Run: headless pygame with SDL's dummy video driver; simulated clock (each Clock.tick advances the game by its frame time, no real sleeping); random seed 0; keys injected as events and as key.get_pressed() state; no mouse input.
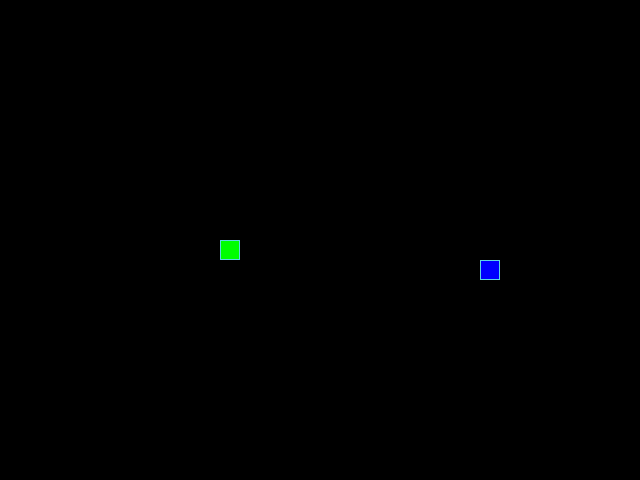
Frame 1 of 4 · flips 1–60 · no input
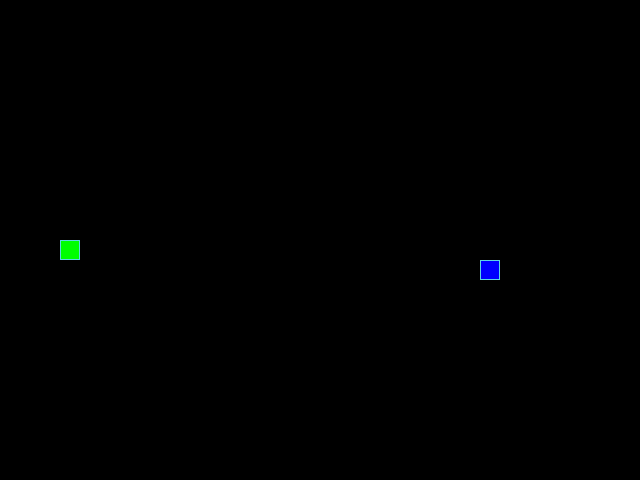
Frame 2 of 4 · flips 61–180 · tapped SPACE, RETURN · held RIGHT (→), D
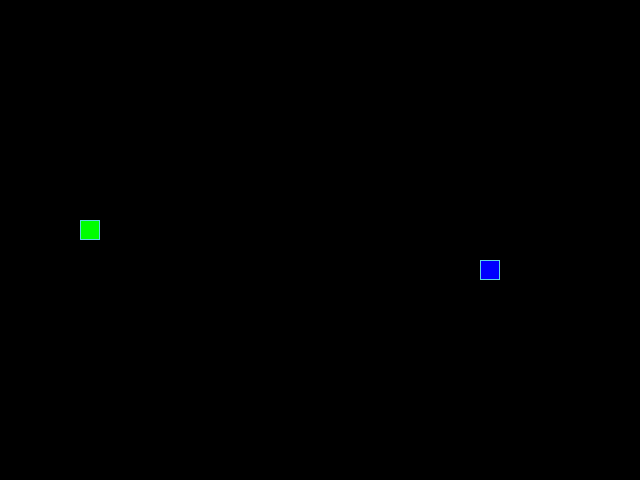
Frame 3 of 4 · flips 181–300 · held DOWN (↓), S
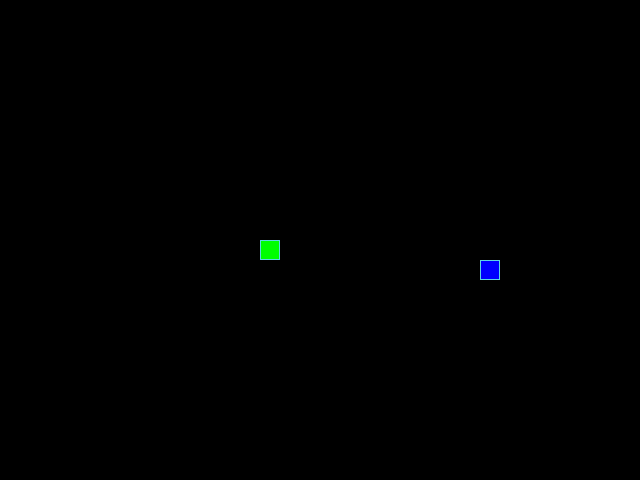
Frame 4 of 4 · flips 301–420 · held LEFT (←), A, UP (↑), W

The pygame program that drew these frames:

from random import choice, randint
import pygame

# Инициализация PyGame:
pygame.init()

# Константы для размеров поля и сетки:
SCREEN_WIDTH, SCREEN_HEIGHT = 640, 480
GRID_SIZE = 20
GRID_WIDTH = SCREEN_WIDTH // GRID_SIZE
GRID_HEIGHT = SCREEN_HEIGHT // GRID_SIZE

# Направления движения:
UP = (0, -1)
DOWN = (0, 1)
LEFT = (-1, 0)
RIGHT = (1, 0)

# Цвет фона - черный:
BOARD_BACKGROUND_COLOR = (0, 0, 0)

# Цвет границы ячейки
BORDER_COLOR = (93, 216, 228)

# Цвет яблока
APPLE_COLOR = (255, 0, 0)

# Цвет змейки
SNAKE_COLOR = (0, 255, 0)

# Скорость движения змейки:
SPEED = 10
speed = 10
# Настройка игрового окна:
screen = pygame.display.set_mode((SCREEN_WIDTH, SCREEN_HEIGHT), 0, 32)

# Заголовок окна игрового поля:
pygame.display.set_caption('Змейка')

# Настройка времени:
clock = pygame.time.Clock()


# Тут опишите все классы игры.
class GameObject:
    """Базовый класс"""

    # Инициализация базовых атрибутов, позиция и цвет
    def __init__(self, body_color=None):
        self.position = ((SCREEN_WIDTH // 2), (SCREEN_HEIGHT // 2))
        self.body_color = body_color

    # Абстактный метод отрисовки объекта на экране.
    def draw(self, surface):
        """Метод для отрисовки, по умолчанию pass."""
        pass


class Apple(GameObject):
    """Описания поведения яблока."""

    def __init__(self):
        self.position = self.randomize_position()
        self.body_color = (255, 0, 0)
        self.sort_apple = self.choice_sort()

    @staticmethod
    def randomize_position():
        """Реализация слуйного появления яблока."""
        return (
            randint(0, GRID_WIDTH - 1) * GRID_SIZE,
            randint(0, GRID_HEIGHT - 1) * GRID_SIZE
        )

    def choice_sort(self):
        """Описание видов яблок."""
        self.sort_apple = randint(1, 2)
        if self.sort_apple == 1:
            self.body_color = (0, 0, 255)
        elif self.sort_apple == 2:
            self.body_color = (200, 20, 240)
        else:
            self.body_color = (255, 0, 0)

    # Метод draw класса Apple
    def draw(self, surface):
        """Метод отриссовки яблока."""
        rect = pygame.Rect(
            (self.position[0], self.position[1]),
            (GRID_SIZE, GRID_SIZE)
        )
        pygame.draw.rect(surface, self.body_color, rect)
        pygame.draw.rect(surface, BORDER_COLOR, rect, 1)


class Snake(GameObject):
    """Клас для описания поведения змейки"""

    def __init__(self):
        super().__init__()
        self.length = 1
        self.positions = [self.position]
        self.direction = RIGHT
        self.next_direction = None
        self.body_color = (0, 255, 0)
        self.last = None

    def update_direction(self):
        """Обновление направления движения"""
        if self.next_direction:
            self.direction = self.next_direction
            self.next_direction = None

    # Описание движения питона
    def move(self):
        """Физика движения змейки"""
        head = self.get_head_position()
        x_new = (self.direction[0] * GRID_SIZE + head[0]) % SCREEN_WIDTH
        y_new = (self.direction[1] * GRID_SIZE + head[1]) % SCREEN_HEIGHT
        new_element = (x_new, y_new)
        # Добавляем новый элемент
        self.positions.insert(0, new_element)
        # Удаляем старый
        self.last = (
            self.positions.pop() if self.length < len(self.positions) else None
        )

    def get_head_position(self):
        """Метод для определения головы змейки"""
        return self.positions[0]

    def reset(self):
        """Метод возвращения к исходному состоянию"""
        self.length = 1
        self.positions = [self.position]
        self.direction = RIGHT
        self.last = None

    def draw(self, surface):
        """Отрисовка змейки"""
        for position in self.positions[:-1]:
            rect = (
                pygame.Rect((position[0], position[1]), (GRID_SIZE, GRID_SIZE))
            )
            pygame.draw.rect(surface, self.body_color, rect)
            pygame.draw.rect(surface, BORDER_COLOR, rect, 1)

        # Отрисовка головы змейки
        head_rect = pygame.Rect(self.positions[0], (GRID_SIZE, GRID_SIZE))
        pygame.draw.rect(surface, self.body_color, head_rect)
        pygame.draw.rect(surface, BORDER_COLOR, head_rect, 1)

        # Затирание последнего сегмента
        if self.last:
            last_rect = pygame.Rect(
                (self.last[0], self.last[1]),
                (GRID_SIZE, GRID_SIZE)
            )
            pygame.draw.rect(surface, BOARD_BACKGROUND_COLOR, last_rect)


# Функция обработки действий пользователя
def handle_keys(game_object):
    """Функция обработки действий пользователя."""
    for event in pygame.event.get():
        if event.type == pygame.QUIT:
            pygame.quit()
            raise SystemExit
        elif event.type == pygame.KEYDOWN:
            if event.key == pygame.K_UP and game_object.direction != DOWN:
                game_object.next_direction = UP
            elif event.key == pygame.K_DOWN and game_object.direction != UP:
                game_object.next_direction = DOWN
            elif event.key == pygame.K_LEFT and game_object.direction != RIGHT:
                game_object.next_direction = LEFT
            elif event.key == pygame.K_RIGHT and game_object.direction != LEFT:
                game_object.next_direction = RIGHT


def main():
    """Создаем экземпляры классов"""
    apple = Apple()
    snake = Snake()

    while True:
        clock.tick(SPEED + 1)
        apple.draw(screen)
        snake.draw(screen)
        handle_keys(snake)
        snake.update_direction()
        snake.move()

        if snake.get_head_position() in snake.positions[1:]:
            snake.reset()
            screen.fill(BOARD_BACKGROUND_COLOR)

        if snake.get_head_position() == apple.position:
#            snake.length += 1
            apple.position = apple.randomize_position()
            apple.choice_sort()
#            apple.draw(screen)
            if apple.sort_apple == 1:
                snake.length += 10
                #apple.position = apple.randomize_position()
                apple.choice_sort()
                #apple.draw(screen)
            elif apple.sort_apple == 2 and snake.length > 1:
                snake.length -= 10
                apple.choice_sort()
            apple.draw(screen)

        pygame.display.update()


if __name__ == '__main__':
    main()


# Метод draw класса Apple
# def draw(self, surface):
#     rect = pygame.Rect(
#         (self.position[0], self.position[1]),
#         (GRID_SIZE, GRID_SIZE)
#     )
#     pygame.draw.rect(surface, self.body_color, rect)
#     pygame.draw.rect(surface, BORDER_COLOR, rect, 1)

# # Метод draw класса Snake
# def draw(self, surface):
#     for position in self.positions[:-1]:
#         rect = (
#             pygame.Rect((position[0], position[1]), (GRID_SIZE, GRID_SIZE))
#         )
#         pygame.draw.rect(surface, self.body_color, rect)
#         pygame.draw.rect(surface, BORDER_COLOR, rect, 1)

#     # Отрисовка головы змейки
#     head_rect = pygame.Rect(self.positions[0], (GRID_SIZE, GRID_SIZE))
#     pygame.draw.rect(surface, self.body_color, head_rect)
#     pygame.draw.rect(surface, BORDER_COLOR, head_rect, 1)

#     # Затирание последнего сегмента
#     if self.last:
#         last_rect = pygame.Rect(
#             (self.last[0], self.last[1]),
#             (GRID_SIZE, GRID_SIZE)
#         )
#         pygame.draw.rect(surface, BOARD_BACKGROUND_COLOR, last_rect)

# Функция обработки действий пользователя
# def handle_keys(game_object):
#     for event in pygame.event.get():
#         if event.type == pygame.QUIT:
#             pygame.quit()
#             raise SystemExit
#         elif event.type == pygame.KEYDOWN:
#             if event.key == pygame.K_UP and game_object.direction != DOWN:
#                 game_object.next_direction = UP
#             elif event.key == pygame.K_DOWN and game_object.direction != UP:
#                 game_object.next_direction = DOWN
#             elif event.key == pygame.K_LEFT
# and game_object.direction != RIGHT:
#                 game_object.next_direction = LEFT
#             elif event.key == pygame.K_RIGHT
# and game_object.direction != LEFT:
#                 game_object.next_direction = RIGHT

# Метод обновления направления после нажатия на кнопку
# def update_direction(self):
#     if self.next_direction:
#         self.direction = self.next_direction
#         self.next_direction = None
